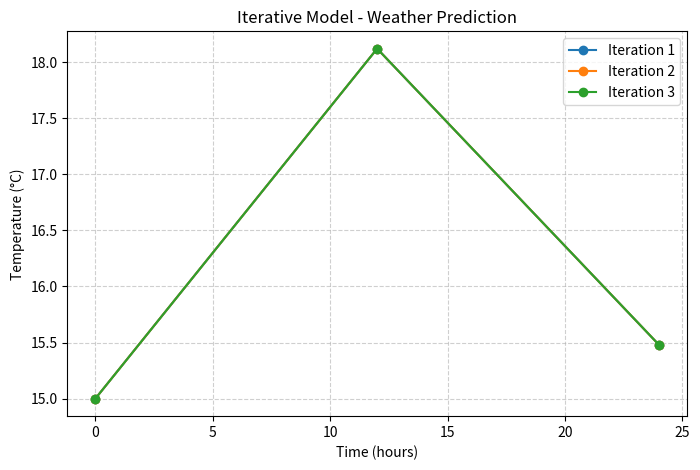

Here is the Python script that generated this plot:
# ===== ITERATIVE MODEL =====
import matplotlib.pyplot as plt
import numpy as np

print("=== ITERATIVE MODEL ===")

# Quadratic model function
def quadratic_weather_model(hour):
    a, b, c = -0.02, 0.5, 15
    return a * (hour ** 2) + b * hour + c

# Iterations
iterations = 3
hours = np.arange(0, 25, 12)  # checking every 12 hours
all_temps = []

for iteration in range(1, iterations + 1):
    print(f"Iteration {iteration}:")
    temps = []
    for hour in hours:
        temp = quadratic_weather_model(hour)
        temps.append(temp)
        print(f"Time: {hour} hrs -> Temp: {temp:.2f}°C")
    print("---")
    all_temps.append(temps)

# Plot the graph
plt.figure(figsize=(8,5))

for i, temps in enumerate(all_temps, start=1):
    plt.plot(hours, temps, marker='o', linestyle='-', label=f"Iteration {i}")

plt.title("Iterative Model - Weather Prediction")
plt.xlabel("Time (hours)")
plt.ylabel("Temperature (°C)")
plt.grid(True, linestyle="--", alpha=0.6)
plt.legend()

# Save graph as PNG
plt.savefig("iterative_graph.png")

print("\nGraph saved as 'iterative_graph.png' in your repository.")